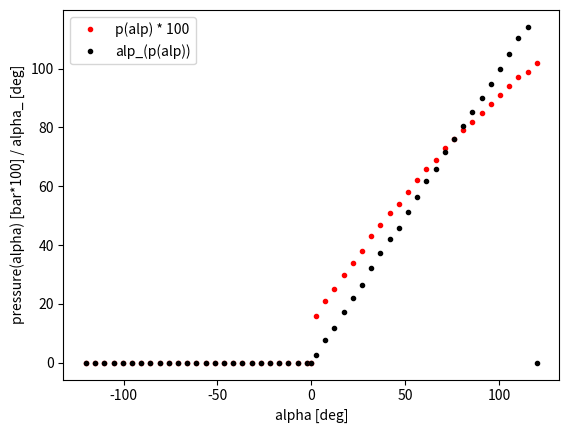
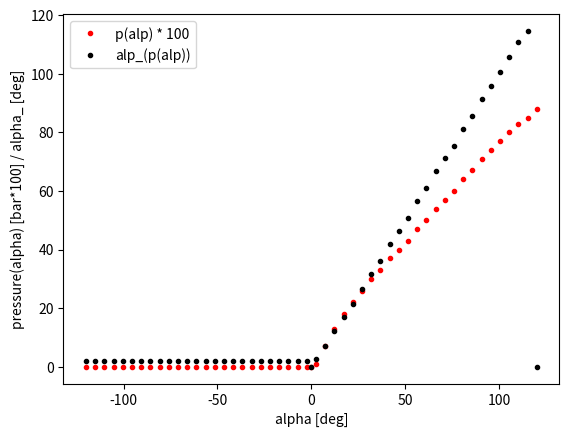
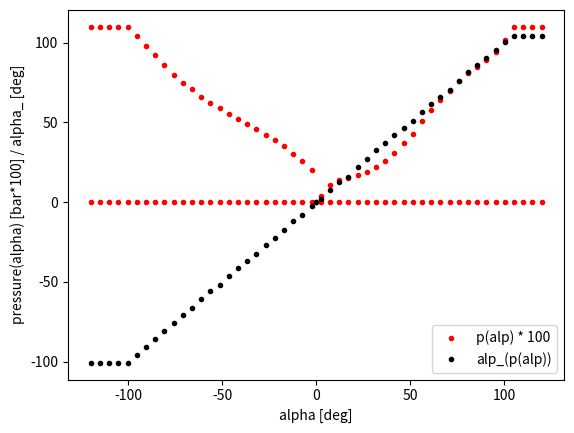
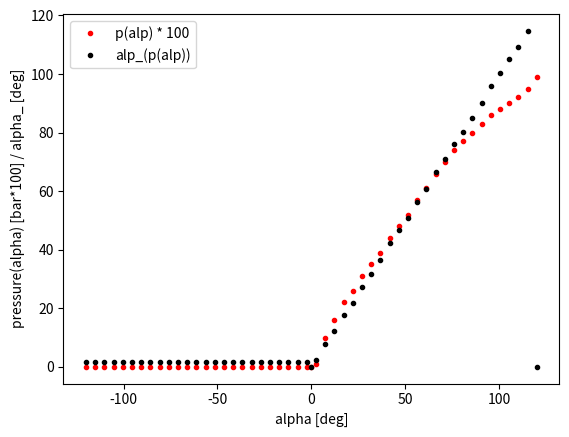
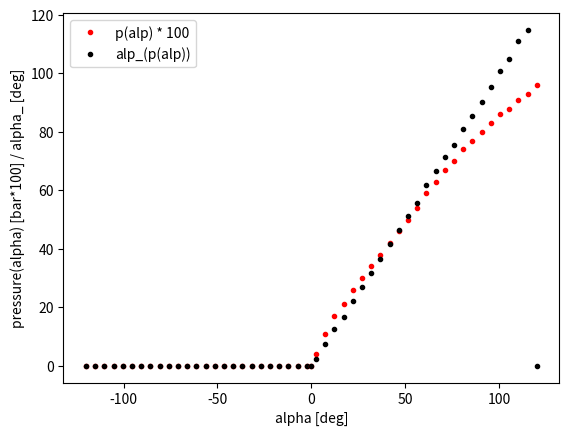

Source code (Python) for these figures, in order:
# -*- coding: utf-8 -*-
"""
Created on Wed May 01 13:58:49 2019

[redacted]
"""
import numpy as np

clb = {
    'vS11__': {  # obs
        0: [1.367e-10, -3.889e-08, 4.048e-06, -2.128e-04, 1.359e-02, 1.256e-01],
        1: [2.312e-10, -6.387e-08, 6.399e-06, -3.063e-04, 1.448e-02, 1.844e-01],
        2: [1.301e-09, -3.507e-07, 3.155e-05, -1.048e-03, 1.761e-02, 2.219e-01],
        3:  [-2.921e-11, -1.889e-10, 2.836e-07, 6.081e-05, 5.698e-03, 1.441e-01],
        4:  [7.834e-11, -2.904e-08, 4.104e-06, -2.864e-04, 1.725e-02, -4.062e-03],
        5:  [1.797e-10, -6.622e-08, 9.305e-06, -6.456e-04, 2.932e-02, -1.377e-01]
        },
    'vS11___': {  # 19/08/29 obs
        0: [7.763918467045786e-10, -1.9007911865706754e-07, 1.6895216480386433e-05, -0.000696563913475042, 0.021529285790052623, 0.23729962302436852], 
        1: [-1.1688003355907625e-10, 3.262228762381627e-08, -2.479689050235238e-06, -5.030531828913613e-05, 0.017871793507729074, -0.02836710904370858],
        2: [1.4753156893859107e-09, -4.1032286775496736e-07, 4.395107966462804e-05, -0.002288177323864942, 0.0651863088464759, -0.24033325008363748],
        3: [3.28851379579006e-10, -1.3101616601789867e-08, -1.4505721223874318e-06, -0.0001138264865738512, 0.02236886220859973, 0.18422120223542174],
        4: [-1.948911557272794e-10, 6.382994990316917e-08, -7.3479601030375875e-06, 0.000307174954829839, 0.006590962193495432, 0.1040994925240043],
        5: [-1.8490676560567495e-10, 4.378316342430727e-08, -2.5890573328546297e-06, -9.65241955393128e-05, 0.01929378679667815, 0.030656864422897872]},
    'vS11_': {  # obs
        0: [1.377e-06, -2.178e-04, 1.636e-02, 7.900e-02],
        1: [1.798e-06, -3.091e-04, 2.256e-02, -9.096e-02],
        2: [5.349e-07, 7.972e-06, 5.529e-04, 3.766e-01],
        3: [5.447e-07, -4.419e-06, 7.001e-04, 3.619e-01],
        4: [1.049e-06, -1.427e-04, 1.335e-02, -8.880e-02],
        5: [1.328e-06, -1.743e-04, 1.374e-02, 3.609e-02],
        },
    'vS11_special2': {  # special 2
        0: [1.5299195708295543e-10, -4.0578986053527206e-08, 3.840307564765325e-06, -0.00016283882151610571, 0.010922822121126488, 0.16845385348259134],
        1: [1.4536386602923124e-10, -5.603948095516581e-08, 7.999020668430735e-06, -0.0005256980610963052, 0.02251386614393631, -0.04185165354838994],
        2: [1.1447568823017596e-09, -2.937148364011541e-07, 2.8265594717713618e-05, -0.0012535626276979125, 0.03197500268216008, 0.028525859256495145],
        3: [1.299719061548217e-09, -2.582844399007761e-07, 1.949822428795414e-05, -0.0007376241023536275, 0.023561757069561828, 0.07212017968250314],
        4: [2.0125332430517237e-10, -5.593336837814883e-08, 5.836613341795258e-06, -0.00030599312904713643, 0.016976911564809655, -0.003367290652079191],
        5: [3.7253202591731913e-10, -1.1635734149985056e-07, 1.3380254048570842e-05, -0.0007057092062811565, 0.024954087815788197, -0.04607502817845186]
        },
    'vS11_gaitlawxpobs': {  # special 3 obs 10.1.2020
        0: [4.965121562109887e-13, -6.44097132882056e-10, 1.5158359627494762e-07, -3.205605883004579e-05, 0.010052638820931926, 0.134082375974453],
        1: [5.5226508224484436e-11, -2.4185976436640417e-08, 3.8076295002966234e-06, -0.000274055038179612, 0.015949085821324958, -0.02961559405387044],
        2: [8.323906485672372e-10, -2.2264242959397837e-07, 2.07896695880643e-05, -0.0007584723295670607, 0.017455979147747946, -0.002725415740082105],  # (wegen Unstimmigkeit beim GaitLawExp von act5 kopiert) orgiginal :[9.160037425064399e-10, -3.08455572578132e-07, 3.9453676119984866e-05, -0.002331085055379165, 0.06829721246843559, -0.37656593017926027],
        3: [-1.0393633988836174e-10, 1.765936421017443e-08, 1.6329753165788568e-07, -0.00011664751581913587, 0.011938499721436678, 0.17433420994695759],
        4: [2.89230113993481e-10, -9.113299625275847e-08, 1.0259866988732249e-05, -0.0005220166542632878, 0.02092563431788812, -0.033566176975896325],
        5: [1.6425202957498428e-10, -5.3635789525259444e-08, 6.24097106975067e-06, -0.0003298483624510243, 0.016289891890431146, 0.004707638851766482]
        },
    'vS11': {  # special 3
        0: [4.965121562109887e-13, -6.44097132882056e-10, 1.5158359627494762e-07, -3.205605883004579e-05, 0.010052638820931926, 0.134082375974453],
        1: [5.5226508224484436e-11, -2.4185976436640417e-08, 3.8076295002966234e-06, -0.000274055038179612, 0.015949085821324958, -0.02961559405387044],
        2: [1.4168552036200874e-09, -3.7847761369648174e-07, 3.517434661149765e-05, -0.0012744366226198262, 0.02262460128732039, -0.005214584919443296],
        3: [-1.0393633988836174e-10, 1.765936421017443e-08, 1.6329753165788568e-07, -0.00011664751581913587, 0.011938499721436678, 0.17433420994695759],
        4: [2.89230113993481e-10, -9.113299625275847e-08, 1.0259866988732249e-05, -0.0005220166542632878, 0.02092563431788812, -0.033566176975896325],
        5: [1.6425202957498428e-10, -5.3635789525259444e-08, 6.24097106975067e-06, -0.0003298483624510243, 0.016289891890431146, 0.004707638851766482]
        },
    'v40': {
        0: [-2.1251499400543305e-10, 6.511742295994745e-08, -6.930341079275748e-06, 0.00025539238007335713, 0.008163307461283085, 0.09946327907294761], 
        1: [5.305232665510037e-11, -1.2984794839993249e-08, 9.95585604716407e-07, -7.100932077073888e-05, 0.013487181695231856, 0.03852251493296447], 
        2: [7.64444165215644e-10, -2.061530199942083e-07, 2.1108308998962592e-05, -0.001001839465373247, 0.027356321293677172, 0.13277666040348357],
        3: [3.501266798189199e-10, -1.219168564951355e-07, 1.5799395015860383e-05, -0.0009300875239806064, 0.030503845838564712, 0.051094988401221605],
        4: [1.1276541202883278e-10, -4.375209700714454e-08, 6.657834475485559e-06, -0.0005344578344845812, 0.029076204519095847, -0.11010599833885393],
        5: [3.937626786344588e-11, -1.5979916338336208e-08, 2.7645524193951676e-06, -0.0002858009953042876, 0.020945769202969186, 0.04972652892347207]},
    'vS12': {  # modev40_4  from 03.08.2020
        0: [-2.3527663104039847e-11, 6.769666827092501e-09, -3.3972513551716424e-07, -5.9234383256260376e-05, 0.011955639517394964, 0.004894950194595133],
        1: [1.3679287895911224e-10, -4.849607340466478e-08, 6.094548038182431e-06, -0.00034422409299933953, 0.01650114929783526, -0.00013349789697192642],
        2: [2.09009943054717e-10, -8.368031818203561e-08, 1.1988623569985303e-05, -0.0006991889670157239, 0.02082948034735216, -0.010211213574313515],
        3: [5.761920384005123e-11, -3.265689544736942e-08, 5.883868682953826e-06, -0.00041571700463056575, 0.018566096581983462, 0.047097933597715004],
        4: [1.0640554842139589e-10, -3.974912917183875e-08, 5.838381932035654e-06, -0.0004193265111626689, 0.021022583589250392, -0.0038483658102295387],
        5: [2.0314329235329085e-10, -5.981029669475502e-08, 5.772892532106272e-06, -0.00021490175885564044, 0.011279464399728099, -0.005881106485241125]}
    }


clb_len = {
    'vS11': [79, 92],
    'v40': [102, 130]
    }


def get_len(version):
    return clb_len[version]


def get_pressure(alpha, version, max_pressure=1.1):
    pressure = []
    alpha_ = alpha[0:3] + [None] + alpha[3:]

    def cut_off(p):
        if p > max_pressure:
            # Warning('clb pressure > max_presse: I cutted it off')
            p_ = max_pressure
        elif p < 0:
            p_ = 0.00
        else:
            p_ = round(p, 2)
        return p_
    try:
        for idx, alp in enumerate(alpha_):
            if alp is not None:
                if idx == 2:
                    if alp > 0:  # left belly actuated
                        p = eval_poly(clb[version][idx], alp)
                        pressure.append(cut_off(p))
                        pressure.append(.00)  # actuator 3 -> right belly
                    elif alp == 0:
                        pressure.append(.00)
                        pressure.append(.00)
                    else:  # right belly actuated
                        pressure.append(.00)  # actuator 2 -> left belly
                        p = eval_poly(clb[version][idx+1], abs(alp))
                        pressure.append(cut_off(p))
                else:
                    p = eval_poly(clb[version][idx], alp)
                    pressure.append(cut_off(p))
        return pressure + [0, 0]  # 8 channels
    except KeyError:
        raise NotImplementedError


def get_alpha(pressure, version):
    pressure = pressure[:6]  # 6 clbs
    sign_alp = -1 if pressure[2] == 0 else 1

    alp = []
    for idx, p in enumerate(pressure):
        coeff = clb[version][idx]
        poly = np.poly1d(coeff)
        roots = (poly - p).roots
        roots = roots[~np.iscomplex(roots)].real
        roots = roots[roots > 0]
        roots = roots[roots < 120]
        if len(roots) == 1:
            alp.append(roots[0])
        elif len(roots) == 0:
            alp.append(0)
        else:
            alp.append(np.mean(roots))
    if sign_alp < 0:
        alp = alp[:2] + alp[-3:]
    else:
        alp = alp[:3] + alp[-2:]
    alp[2] *= sign_alp

    return alp


def eval_poly(coef, x):
    if x < 0:
        return 0
    else:
        poly = np.poly1d(coef)
        return poly(x)


if __name__ == '__main__':
    from matplotlib import pyplot as plt

    version = 'vS11'

    alp = [30, 45, -100, 45, 45]
    print('alp:\t', alp)
    p = get_pressure(alp, version=version)
    print('p:\t', p)
    alp_ = get_alpha(p, version)
    print('alp_:\t', [round(a) for a in alp_])

    alp = [30, 45, 100, 45, 45]
    print('\nalp:\t', alp)
    p = get_pressure(alp, version=version)
    print('p:\t', p)
    alp_ = get_alpha(p, version)
    print('alp_:\t', [round(a) for a in alp_])


    for alpha in np.linspace(-120, 120, 50):
        alp = [alpha]*5
        p = get_pressure(alp, version=version)
        alp_ = get_alpha(p, version)

        for idx, alp__ in enumerate(alp_):
            plt.figure(idx)
            if idx > 2:
                plt.plot(alp[idx], p[idx+1]*100, 'r.')
            else:
                plt.plot(alp[idx], p[idx]*100, 'r.')
            if idx == 2:
                plt.plot(alp[idx], p[idx+1]*100, 'r.')

            plt.plot(alp[idx], alp__, 'k.')
    for idx, _ in enumerate(alp_):
        plt.figure(idx)
        plt.xlabel('alpha [deg]')
        plt.ylabel('pressure(alpha) [bar*100] / alpha_ [deg]')
        plt.plot(0, 0, 'r.', label='p(alp) * 100')
        plt.plot(0, 0, 'k.', label='alp_(p(alp))')
        plt.legend()
